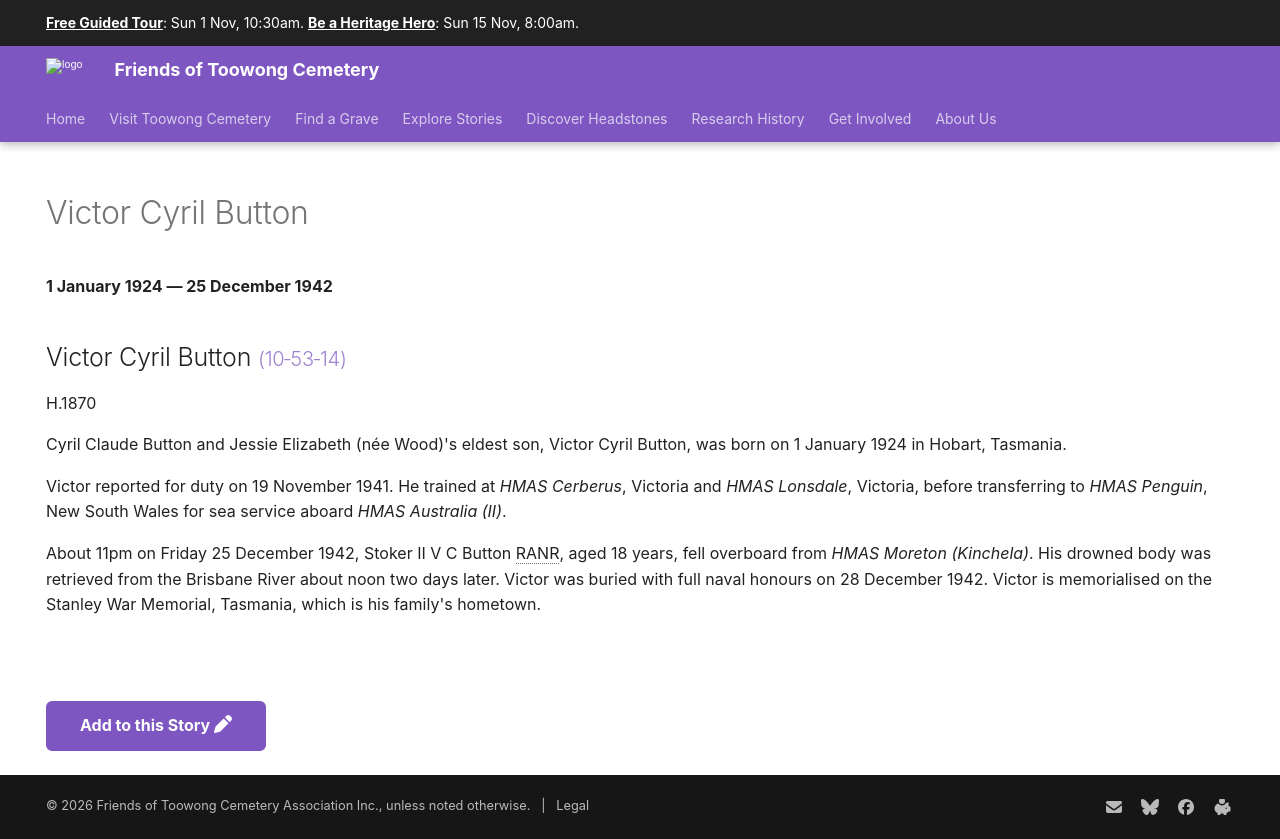

repository: 1871fotc/1871fotc.github.io · page: research/victor-cyril-button/index.html · generator: mkdocs

---
title: Victor Cyril Button
description: A Navy man, born on New Year's Day and drowned on Christmas Day
hide:
  - toc
  - navigation 
---

# Victor Cyril Button

**1 January 1924 — 25 December 1942**

--8<-- "snippets/victor-cyril-button.md"

--8<-- "snippets/add-to-this-story.md"
